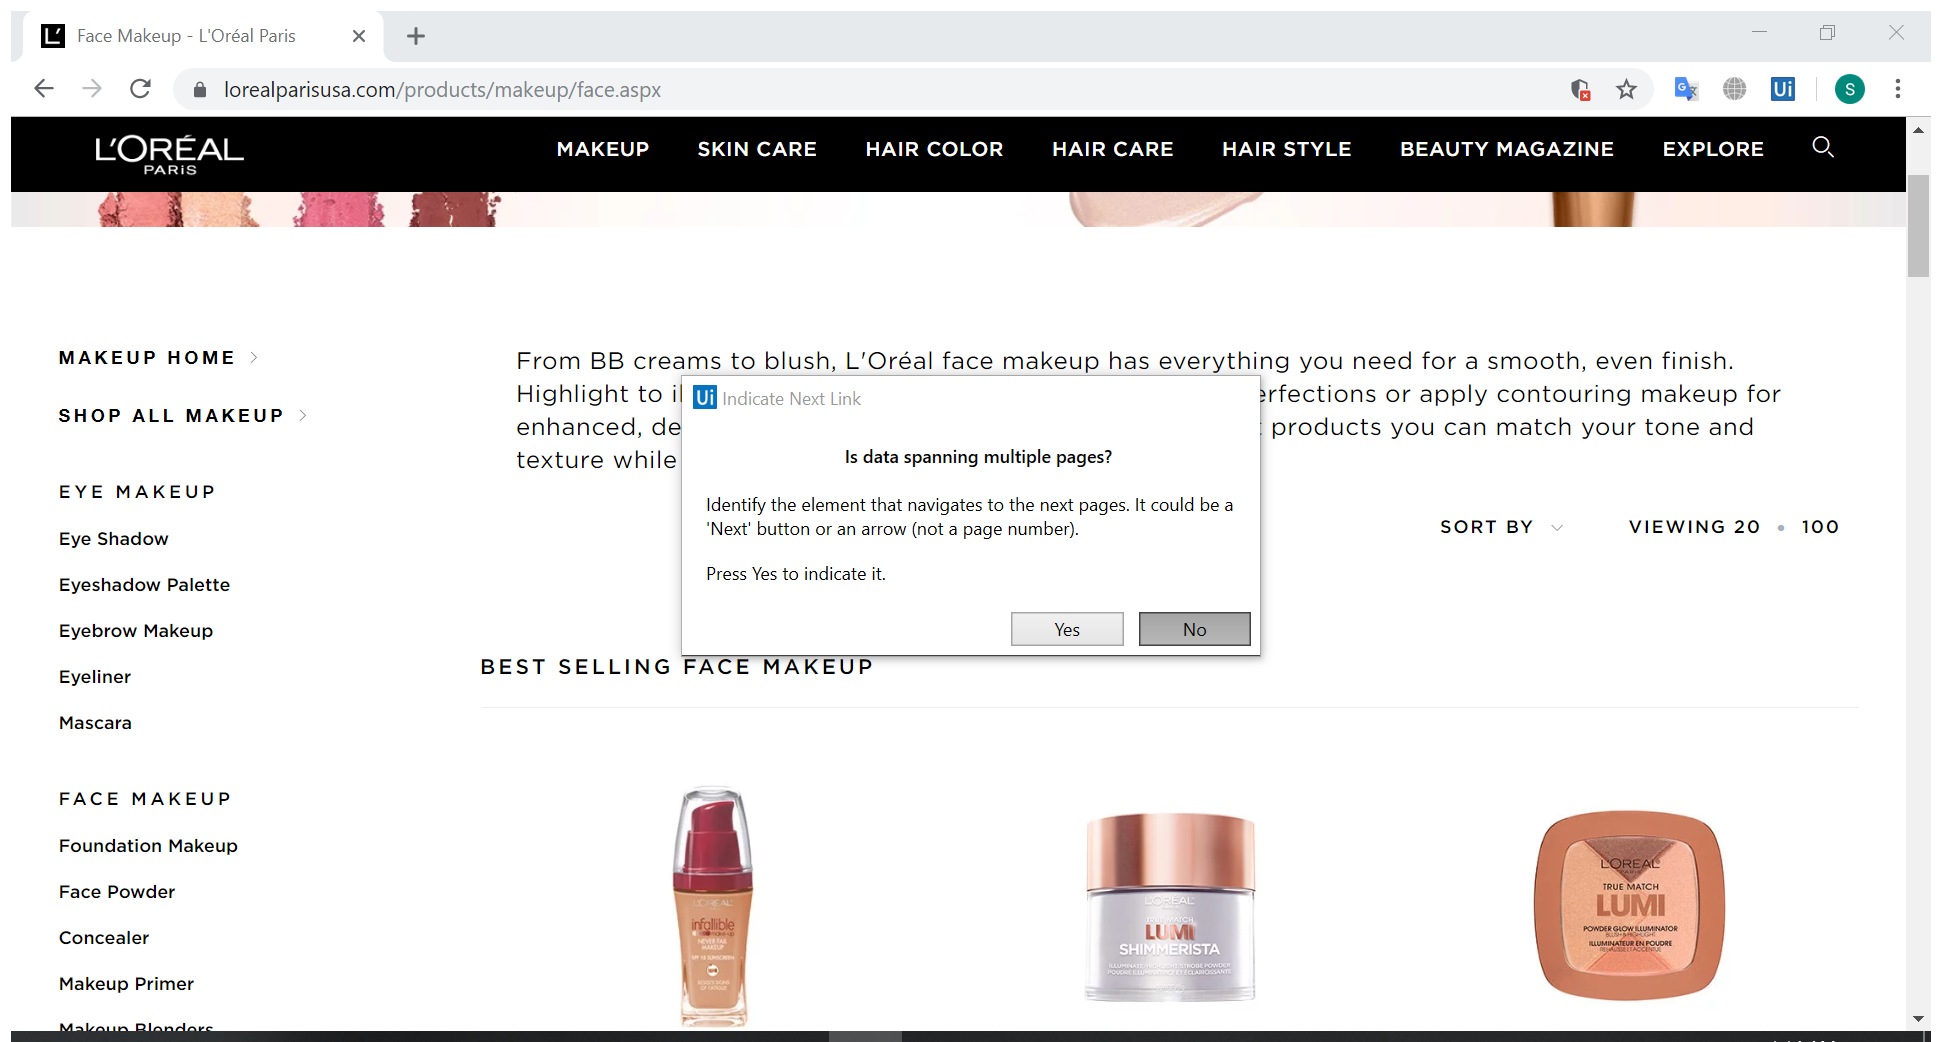
Task: LOREAL Product Extractor
Workflow: Extract_Links

Step 1: Attach Browser 'FaceMakeu Page' in window '*Oréal Paris*' (chrome.exe)

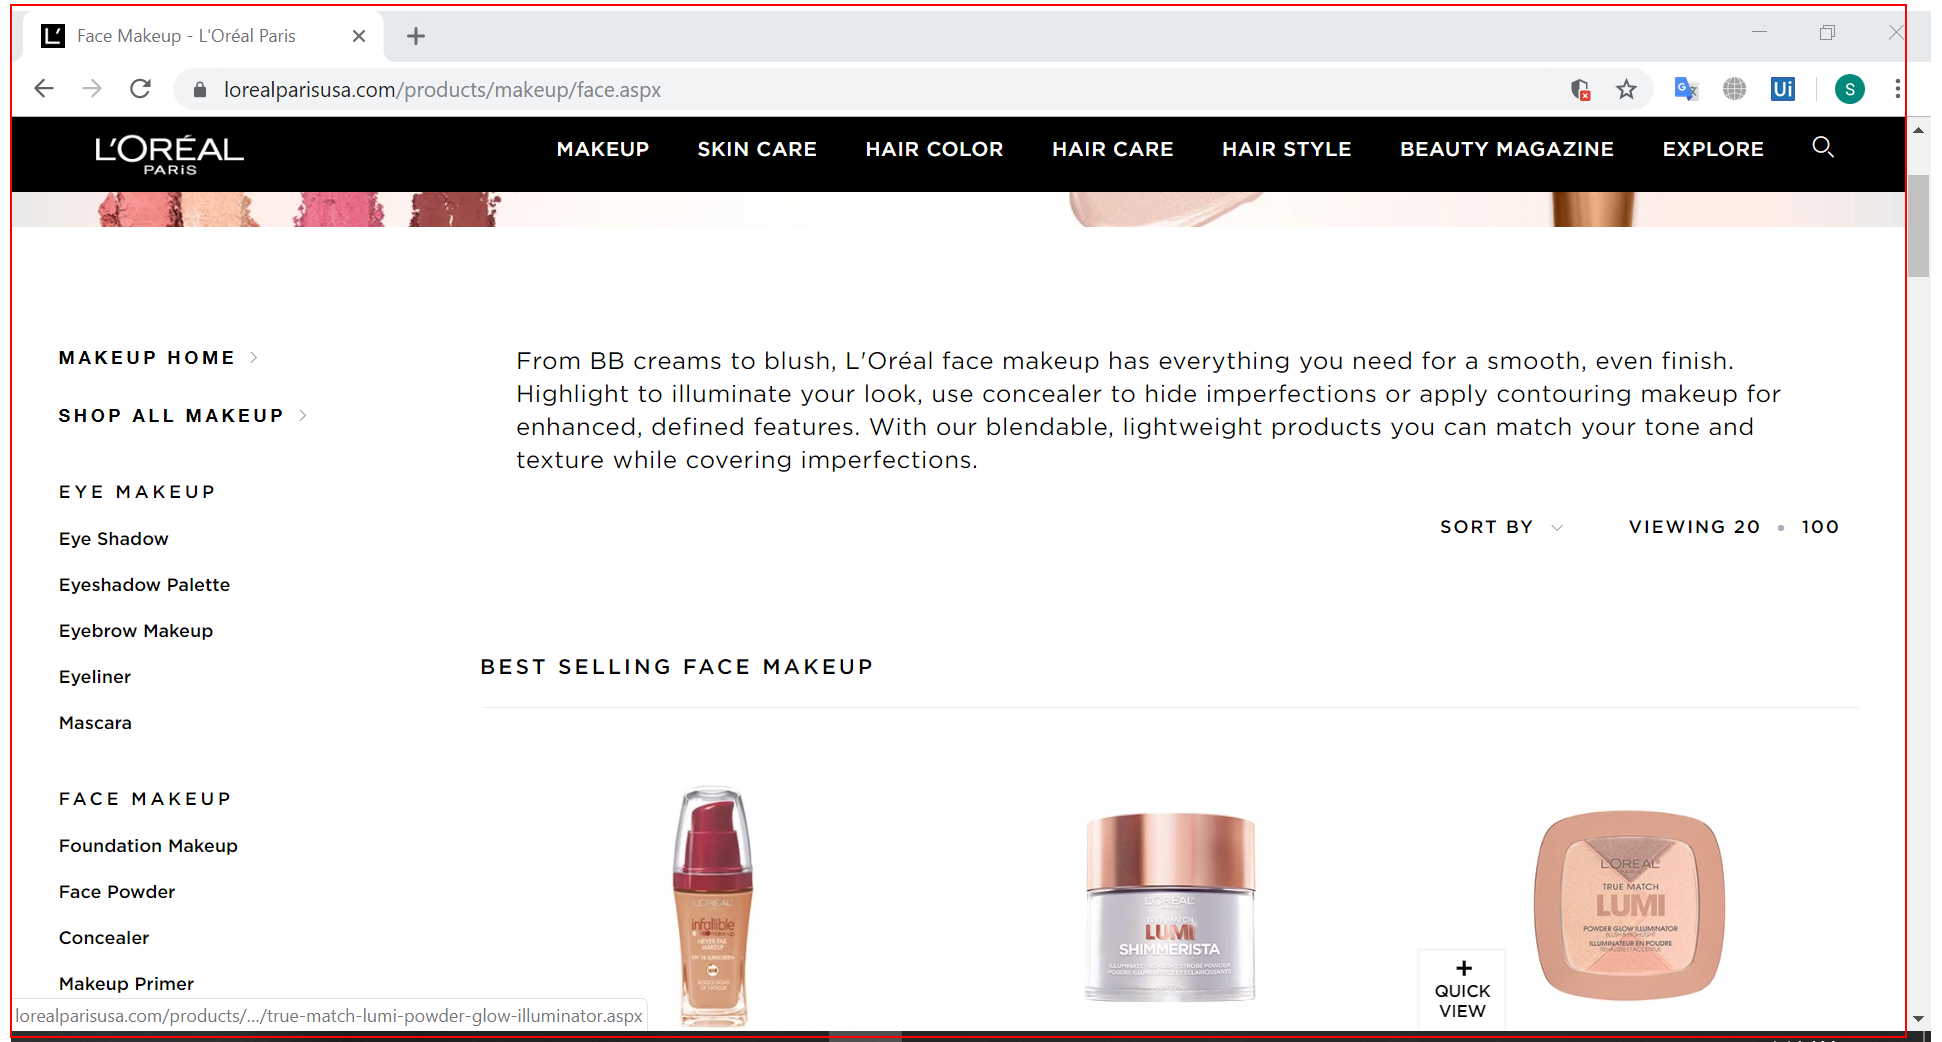
Step 2: get-text from the form 'mainform'

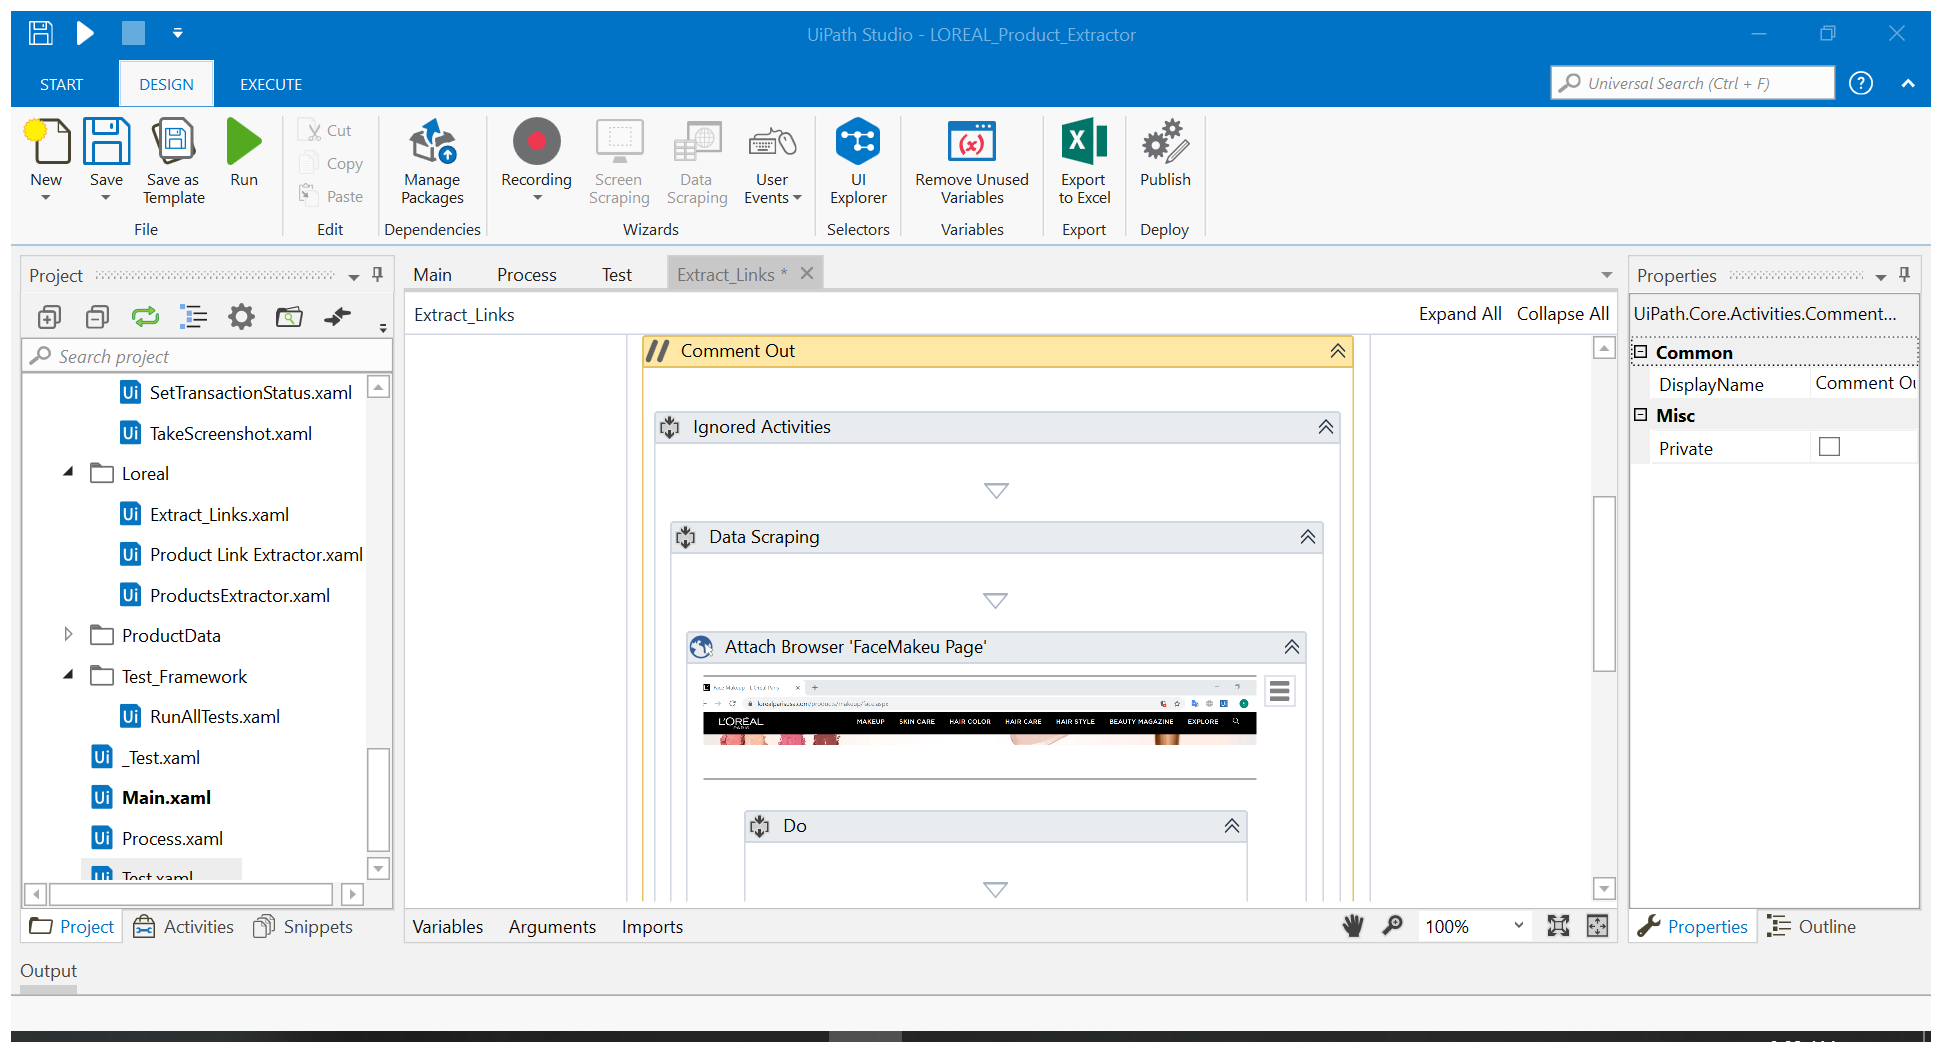
Step 3: Attach Browser 'ShopSkinC Page' in window '*Oréal Paris*' (chrome.exe)

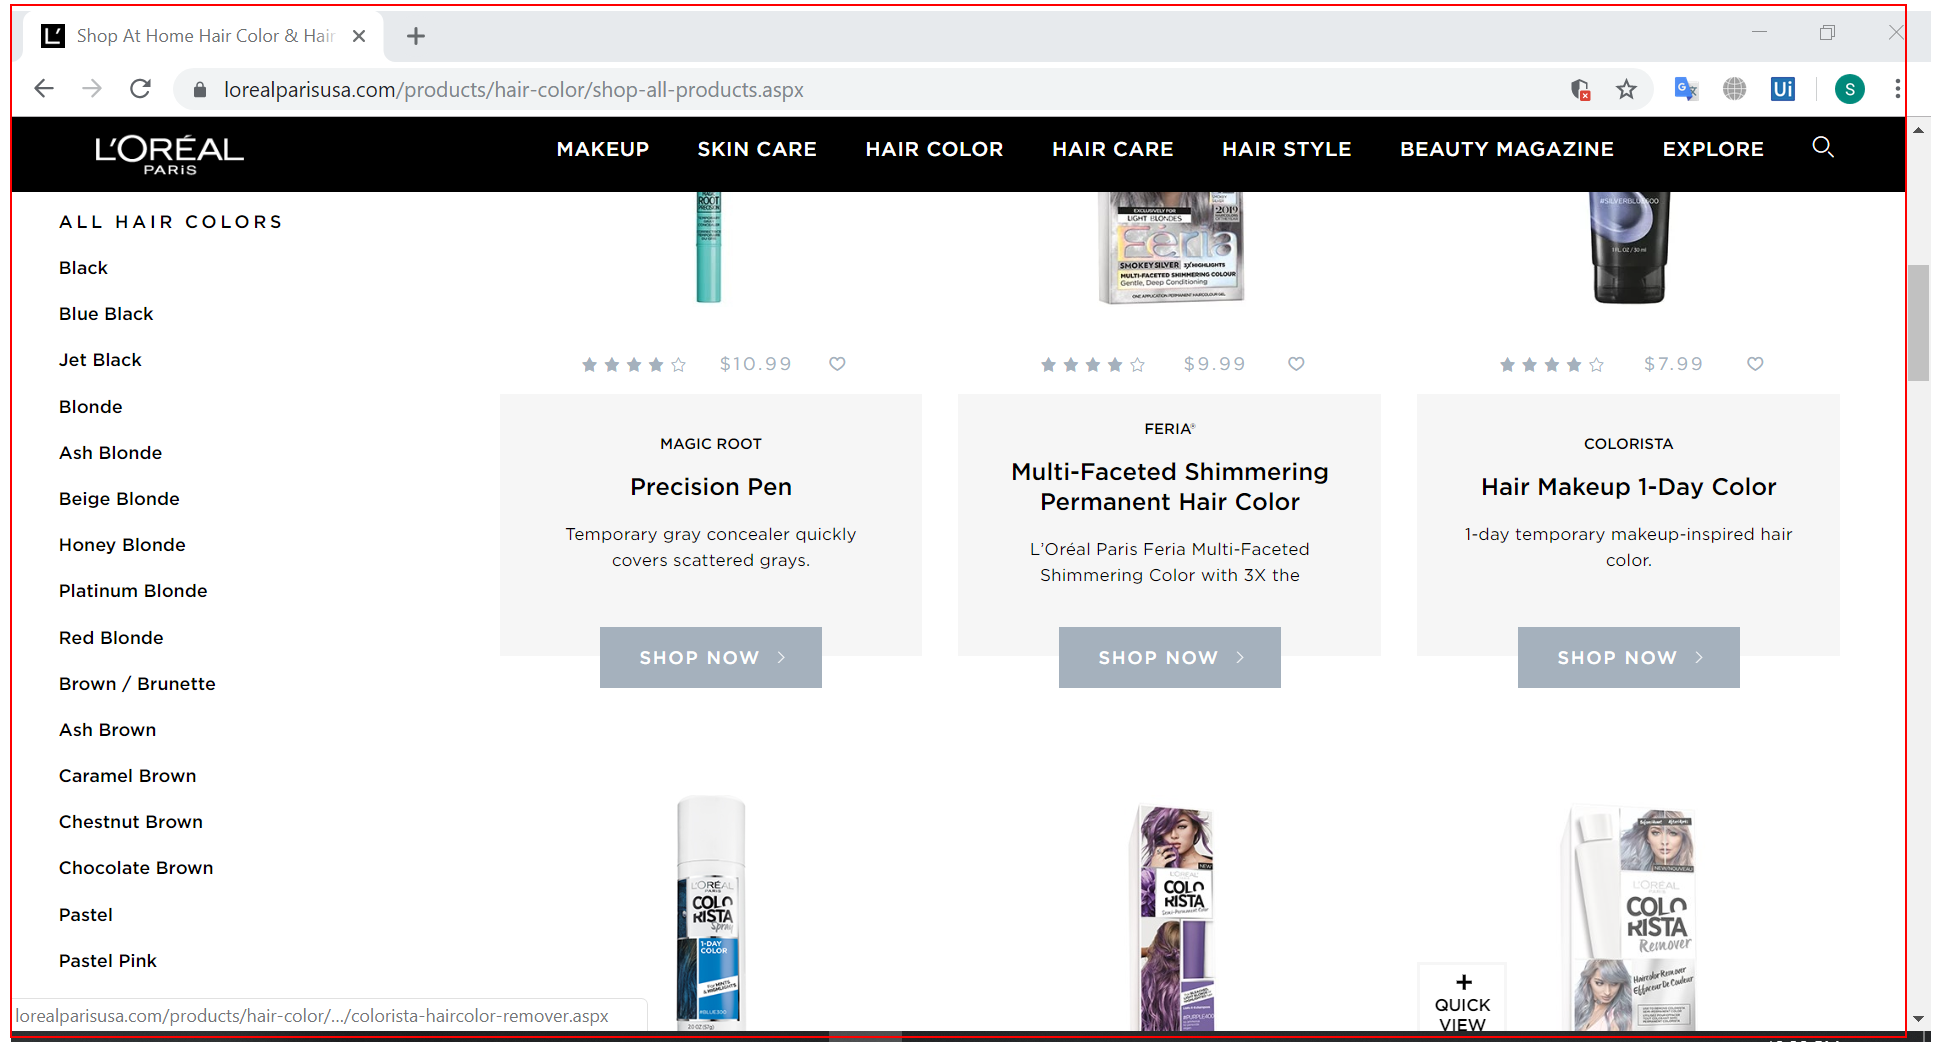
Step 4: get-text from the form 'mainform'